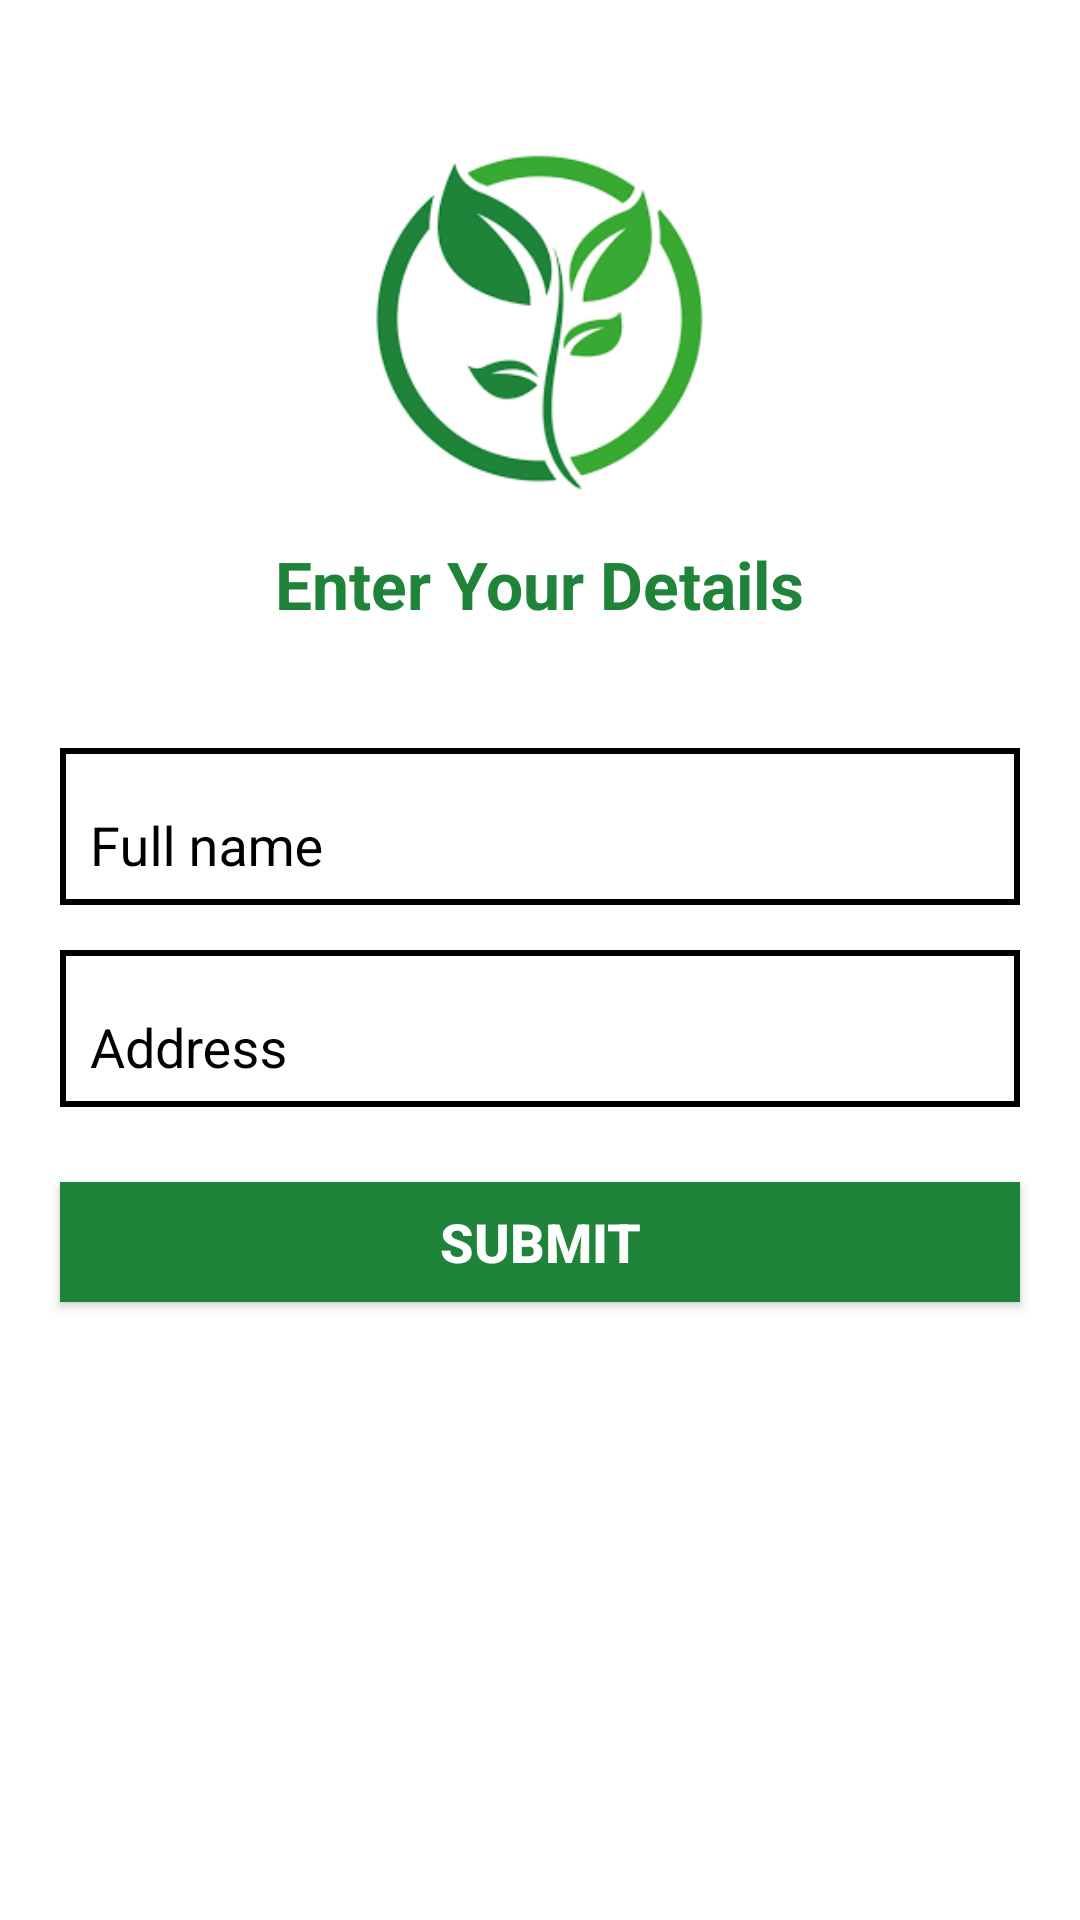

Layout XML and referenced resources for this Android screen:
<!-- AndroidManifest.xml: application theme AppTheme -->
<!-- res/layout/activity_registration.xml -->
<?xml version="1.0" encoding="utf-8"?>
<layout xmlns:android="http://schemas.android.com/apk/res/android">

<RelativeLayout
    android:layout_width="match_parent"
    android:layout_height="match_parent"
    android:background="@color/white">

    <androidx.core.widget.NestedScrollView
        android:layout_width="match_parent"
        android:layout_height="match_parent">

        <RelativeLayout
            android:layout_width="match_parent"
            android:layout_height="match_parent"
            android:id="@+id/relative2">

            <ImageView
                android:id="@+id/img"
                android:layout_width="135dp"
                android:layout_height="135dp"
                android:layout_centerHorizontal="true"
                android:layout_marginTop="40dp"
                android:src="@drawable/ic_logo" />

            <TextView
                android:id="@+id/tv1"
                android:layout_width="wrap_content"
                android:layout_height="wrap_content"
                android:layout_below="@+id/img"
                android:layout_centerHorizontal="true"
                android:layout_marginTop="5dp"
                android:text="Enter Your Details"
                android:textColor="@color/colorPrimaryDark"
                android:textSize="22sp"
                android:textStyle="bold" />

            <com.google.android.material.textfield.TextInputLayout
                android:id="@+id/registerName"
                android:layout_width="match_parent"
                android:layout_height="wrap_content"
                android:focusable="true"
                android:focusableInTouchMode="true"
                android:layout_marginLeft="20dp"
                android:layout_marginRight="20dp"
                android:layout_marginTop="40dp"
                android:background="@drawable/design"
                android:layout_below="@id/tv1"
                android:hint="Full name"
                android:textColorHint="@color/black">
                <com.google.android.material.textfield.TextInputEditText
                    android:id="@+id/edtName"
                    android:layout_width="match_parent"
                    android:layout_height="wrap_content"
                    android:textColor="#000"
                    android:drawableLeft="@drawable/ic_person_blue"
                    android:layout_marginStart="6dp"
                    android:backgroundTint="#fff" />
            </com.google.android.material.textfield.TextInputLayout>


            <com.google.android.material.textfield.TextInputLayout
                android:id="@+id/registerEmail"
                android:layout_width="match_parent"
                android:layout_height="wrap_content"
                android:focusable="true"
                android:focusableInTouchMode="true"
                android:layout_marginLeft="20dp"
                android:layout_marginRight="20dp"
                android:layout_marginTop="15dp"
                android:background="@drawable/design"
                android:layout_below="@id/registerName"
                android:hint="Address"
                android:textColorHint="@color/black">

                <com.google.android.material.textfield.TextInputEditText
                    android:id="@+id/edtAddress"
                    android:layout_width="match_parent"
                    android:layout_height="wrap_content"
                    android:textColor="#000"
                    android:inputType="textPostalAddress"
                    android:drawableLeft="@drawable/ic_address"
                    android:backgroundTint="#fff"
                    android:layout_marginStart="6dp"/>
            </com.google.android.material.textfield.TextInputLayout>


            <Button
                android:id="@+id/btnRegister"
                android:layout_width="match_parent"
                android:layout_height="40dp"
                android:layout_below="@+id/registerEmail"
                android:layout_centerHorizontal="true"
                android:layout_marginLeft="20dp"
                android:layout_marginTop="25dp"
                android:layout_marginBottom="10dp"
                android:layout_marginRight="20dp"
                android:background="@color/colorPrimary"
                android:text="Submit"
                android:textColor="#fff"
                android:textSize="18sp"
                android:textStyle="bold" />


        </RelativeLayout>


    </androidx.core.widget.NestedScrollView>

</RelativeLayout>

</layout>
<!-- resources referenced by this layout -->
<resources>
  <color name="black">#000000</color>
  <color name="colorPrimary">#1f833a</color>
  <color name="colorPrimaryDark">#1f833a</color>
  <color name="white">#FFFFFF</color>
  <!-- drawable design (drawable) -->
  <?xml version="1.0" encoding="utf-8"?>
  <shape xmlns:android="http://schemas.android.com/apk/res/android">
  
      <stroke android:width="2dp" android:color="#000"/>
  </shape>
  <!-- drawable ic_logo: png bitmap (drawable, 8962 bytes) -->
  <style name="AppTheme" parent="Theme.AppCompat.Light.DarkActionBar">
          
          <item name="colorPrimary">@color/colorPrimary</item>
          <item name="colorPrimaryDark">@color/colorPrimaryDark</item>
          <item name="colorAccent">@color/colorAccent</item>
      </style>
  <color name="colorAccent">#38a933</color>
</resources>
